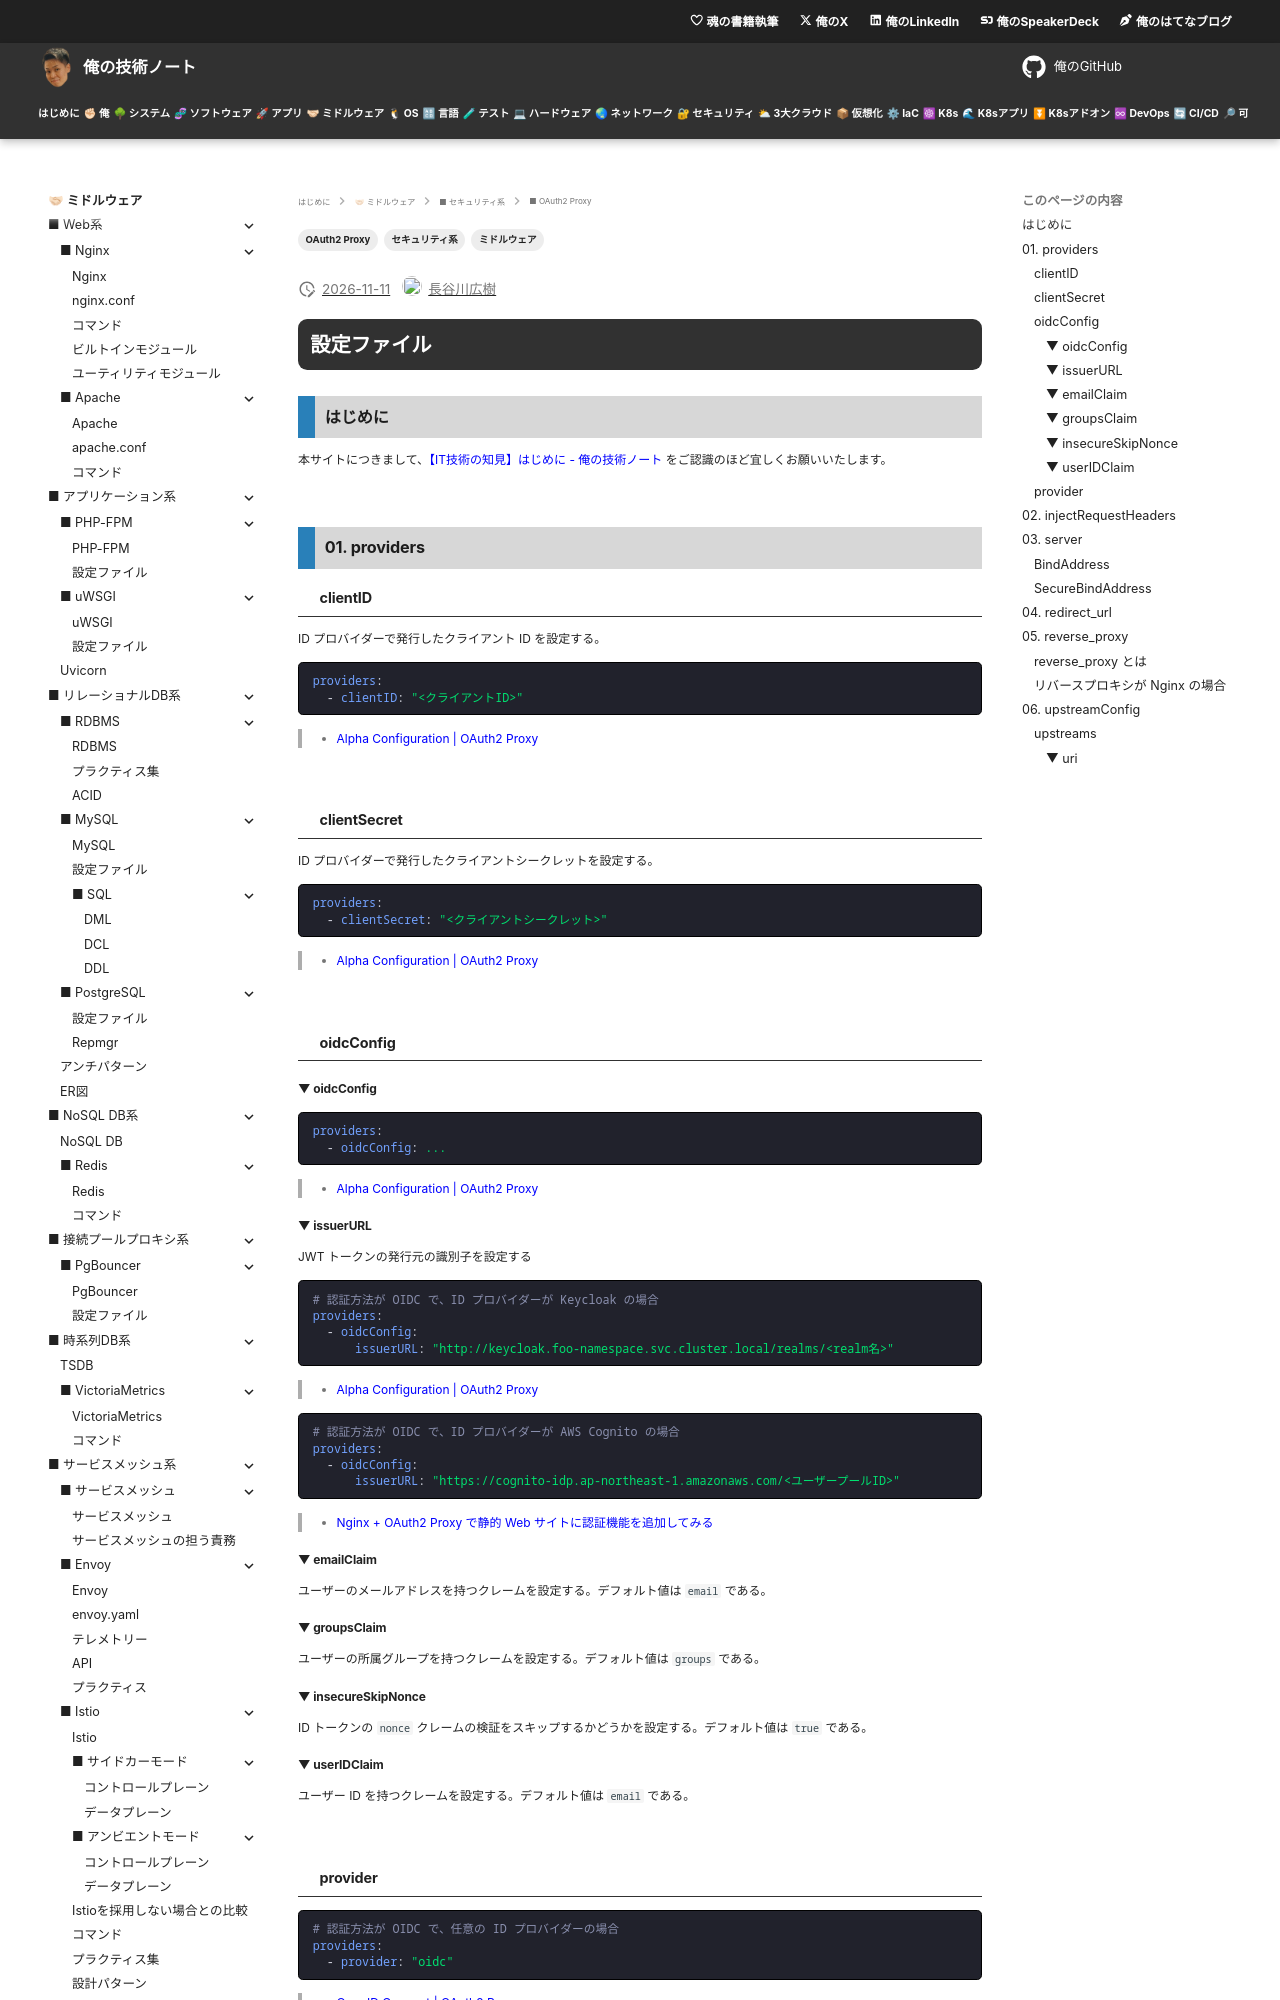

repository: hiroki-it/tech-notebook · page: software/software_middleware_security_oauth2_proxy_conf.html · generator: mkdocs

---
title: 【IT技術の知見】設定ファイル
description: 設定ファイルの知見を記録しています。
tags:
  - "ミドルウェア"
  - "セキュリティ系"
  - "OAuth2 Proxy"
---

# 設定ファイル

## はじめに

本サイトにつきまして、[【IT技術の知見】はじめに - 俺の技術ノート](https://hiroki-it.github.io/tech-notebook/) をご認識のほど宜しくお願いいたします。

<br>

## 01. providers

### clientID

ID プロバイダーで発行したクライアント ID を設定する。

```yaml
providers:
  - clientID: "<クライアントID>"
```

> - [Alpha Configuration \| OAuth2 Proxy](https://oauth2-proxy.github.io/oauth2-proxy/configuration/alpha-config/#provider)

<br>

### clientSecret

ID プロバイダーで発行したクライアントシークレットを設定する。

```yaml
providers:
  - clientSecret: "<クライアントシークレット>"
```

> - [Alpha Configuration \| OAuth2 Proxy](https://oauth2-proxy.github.io/oauth2-proxy/configuration/alpha-config/#provider)

<br>

### oidcConfig

#### ▼ oidcConfig

```yaml
providers:
  - oidcConfig: ...
```

> - [Alpha Configuration \| OAuth2 Proxy](https://oauth2-proxy.github.io/oauth2-proxy/configuration/alpha-config/#provider)

#### ▼ issuerURL

JWT トークンの発行元の識別子を設定する

```yaml
# 認証方法が OIDC で、ID プロバイダーが Keycloak の場合
providers:
  - oidcConfig:
      issuerURL: "http://keycloak.foo-namespace.svc.cluster.local/realms/<realm名>"
```

> - [Alpha Configuration \| OAuth2 Proxy](https://oauth2-proxy.github.io/oauth2-proxy/configuration/alpha-config/#oidcoptions)

```yaml
# 認証方法が OIDC で、ID プロバイダーが AWS Cognito の場合
providers:
  - oidcConfig:
      issuerURL: "https://cognito-idp.ap-northeast-1.amazonaws.com/<ユーザープールID>"
```

> - [Nginx + OAuth2 Proxy で静的 Web サイトに認証機能を追加してみる](https://zenn.dev/casa_snona/articles/nginx-with-oauth2-proxy#oauth2-proxy-%E3%81%AE%E8%A8%AD%E5%AE%9A%E3%83%95%E3%82%A1%E3%82%A4%E3%83%AB%E3%82%92%E4%BD%9C%E6%88%90)

#### ▼ emailClaim

ユーザーのメールアドレスを持つクレームを設定する。デフォルト値は `email` である。

#### ▼ groupsClaim

ユーザーの所属グループを持つクレームを設定する。デフォルト値は `groups` である。

#### ▼ insecureSkipNonce

ID トークンの `nonce` クレームの検証をスキップするかどうかを設定する。デフォルト値は `true` である。

#### ▼ userIDClaim

ユーザー ID を持つクレームを設定する。デフォルト値は `email` である。

<br>
